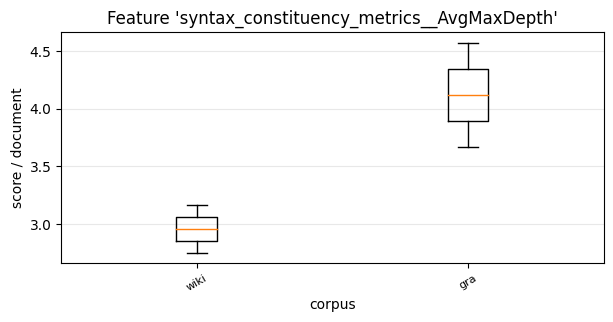

Source data for this figure (header and first rows):
, 0, 1
wiki, 2.75, 3.167
gra, 4.573, 3.664
